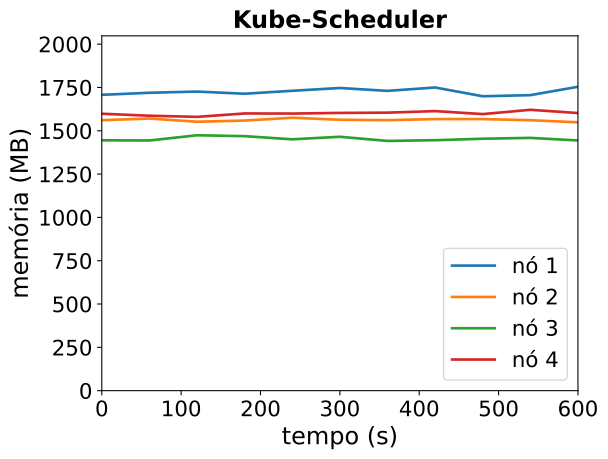

Data behind this chart, as committed beside it:
timestamp, ppgcc-m02_pod_amount, ppgcc-m02_memory, ppgcc-m02_cpu, ppgcc-m03_pod_amount, ppgcc-m03_memory, ppgcc-m03_cpu, ppgcc-m04_pod_amount, ppgcc-m04_memory, ppgcc-m04_cpu, ppgcc-m05_pod_amount, ppgcc-m05_memory, ppgcc-m05_cpu
0, 5, 1748460, 820738722, 5, 1598504, 323003141, 5, 1479608, 209317226, 5, 1636728, 342974457
60, 5, 1760736, 817286116, 5, 1608328, 289972036, 5, 1478668, 199328609, 5, 1624980, 338873414
120, 5, 1767732, 805416155, 5, 1589452, 287376793, 5, 1509424, 210273128, 5, 1618248, 328806206
180, 5, 1754928, 797797635, 5, 1596448, 295211396, 5, 1504276, 195923083, 5, 1638360, 344117800
240, 5, 1772352, 789341015, 5, 1613080, 312235514, 5, 1485508, 198674269, 5, 1637700, 324840885
300, 5, 1788852, 796254015, 5, 1601200, 276694962, 5, 1500556, 212826106, 5, 1641528, 343704007
360, 5, 1771812, 796420552, 5, 1598692, 278660623, 5, 1476004, 203199982, 5, 1643184, 340923028
420, 5, 1791876, 802287555, 5, 1605160, 281081443, 5, 1480360, 216483958, 5, 1652292, 323974199
480, 5, 1740000, 806962996, 5, 1605112, 319846624, 5, 1488940, 197196880, 5, 1634604, 314749250
540, 5, 1746600, 791313861, 5, 1598512, 307232209, 5, 1493956, 202975133, 5, 1659948, 327639730
600, 5, 1796100, 786965662, 5, 1586104, 287882362, 5, 1478776, 191158116, 5, 1640808, 333732911
